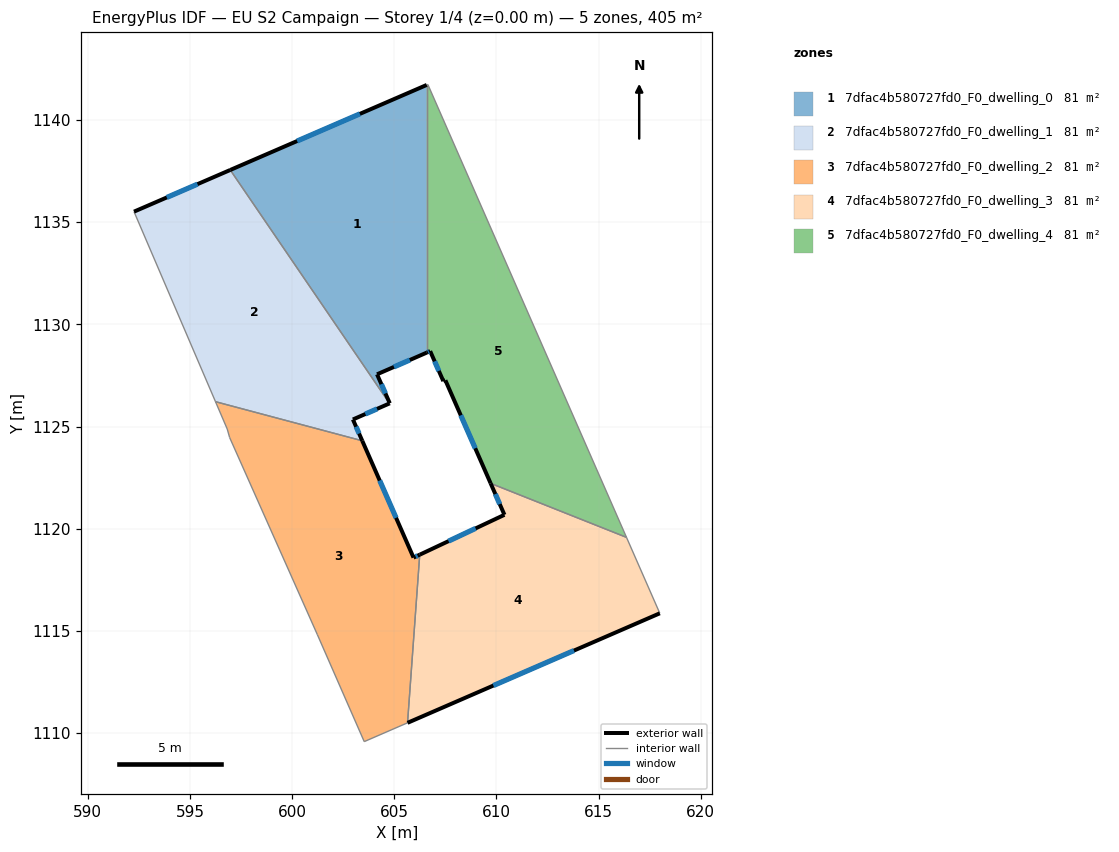
=== STOREY PLAN SPEC (per zone: floor XY polygon, exterior-wall plan segments, windows/doors) ===
zone 1: 7dfac4b580727fd0_F0_dwelling_0  (81.1 m²)
  floor: (606.59, 1141.72) (606.59, 1128.62) (604.15, 1127.55) (604.78, 1126.14) (604.77, 1126.13) (596.97, 1137.56)
  exterior wall: (604.15, 1127.55) – (606.59, 1128.62)  [2.7 m]
    window: (604.98, 1127.92) – (605.76, 1128.26)  [0.8 m²]
  exterior wall: (604.78, 1126.14) – (604.15, 1127.55)  [1.6 m]
    window: (604.57, 1126.62) – (604.37, 1127.07)  [0.5 m²]
  exterior wall: (604.77, 1126.13) – (604.78, 1126.14)  [0.0 m]
  exterior wall: (606.59, 1141.72) – (596.97, 1137.56)  [10.5 m]
    window: (603.31, 1140.30) – (600.24, 1138.97)  [3.2 m²]
  interior walls: 2
zone 2: 7dfac4b580727fd0_F0_dwelling_1  (81.1 m²)
  floor: (596.97, 1137.56) (604.77, 1126.13) (602.97, 1125.34) (603.43, 1124.30) (596.25, 1126.21) (592.26, 1135.52)
  exterior wall: (602.97, 1125.34) – (604.77, 1126.13)  [2.0 m]
    window: (603.58, 1125.61) – (604.16, 1125.86)  [0.6 m²]
  exterior wall: (603.43, 1124.30) – (602.97, 1125.34)  [1.1 m]
    window: (603.28, 1124.66) – (603.13, 1124.99)  [0.3 m²]
  exterior wall: (596.97, 1137.56) – (592.26, 1135.52)  [5.1 m]
    window: (595.37, 1136.86) – (593.86, 1136.21)  [1.6 m²]
  interior walls: 3
zone 3: 7dfac4b580727fd0_F0_dwelling_2  (81.1 m²)
  floor: (603.43, 1124.30) (605.94, 1118.58) (606.24, 1118.73) (605.65, 1110.50) (603.53, 1109.58) (601.24, 1114.81) (596.94, 1124.46) (596.82, 1124.88) (596.25, 1126.21)
  exterior wall: (605.94, 1118.58) – (603.43, 1124.30)  [6.2 m]
    window: (605.09, 1120.53) – (604.28, 1122.36)  [1.9 m²]
  exterior wall: (606.24, 1118.73) – (605.94, 1118.58)  [0.3 m]
    window: (606.14, 1118.68) – (606.04, 1118.63)  [0.1 m²]
  interior walls: 7
zone 4: 7dfac4b580727fd0_F0_dwelling_3  (81.1 m²)
  floor: (616.36, 1119.57) (617.99, 1115.86) (605.65, 1110.50) (606.24, 1118.73) (610.39, 1120.68) (609.71, 1122.22)
  exterior wall: (610.39, 1120.68) – (606.24, 1118.73)  [4.6 m]
    window: (608.98, 1120.01) – (607.65, 1119.39)  [1.4 m²]
  exterior wall: (609.71, 1122.22) – (610.39, 1120.68)  [1.7 m]
    window: (609.94, 1121.69) – (610.16, 1121.20)  [0.5 m²]
  exterior wall: (605.65, 1110.50) – (617.99, 1115.86)  [13.5 m]
    window: (609.85, 1112.32) – (613.79, 1114.03)  [4.1 m²]
  interior walls: 3
zone 5: 7dfac4b580727fd0_F0_dwelling_4  (81.1 m²)
  floor: (606.64, 1141.74) (616.36, 1119.57) (609.71, 1122.22) (607.50, 1127.26) (607.40, 1127.22) (606.75, 1128.69) (606.59, 1128.62) (606.59, 1141.72)
  exterior wall: (607.50, 1127.26) – (609.71, 1122.22)  [5.5 m]
    window: (608.25, 1125.55) – (608.96, 1123.93)  [1.7 m²]
  exterior wall: (607.40, 1127.22) – (607.50, 1127.26)  [0.1 m]
  exterior wall: (606.75, 1128.69) – (607.40, 1127.22)  [1.6 m]
    window: (606.97, 1128.19) – (607.18, 1127.72)  [0.5 m²]
  exterior wall: (606.59, 1128.62) – (606.75, 1128.69)  [0.2 m]
    window: (606.64, 1128.64) – (606.70, 1128.67)  [0.1 m²]
  interior walls: 4

=== DERIVED (storey summary) ===
Building: EU S2 Campaign
Storey: 1 of 4  (floor level z = 0.00 m)
Storey gross floor area: 405.3 m²
Zones on this storey: 5
  - 7dfac4b580727fd0_F0_dwelling_0: floor 81.1 m²; exterior wall 14.7 m (44.1 m²); 3 window(s) 4.5 m²; WWR 10.2%
  - 7dfac4b580727fd0_F0_dwelling_1: floor 81.1 m²; exterior wall 8.2 m (24.7 m²); 3 window(s) 2.5 m²; WWR 10.2%
  - 7dfac4b580727fd0_F0_dwelling_2: floor 81.1 m²; exterior wall 6.6 m (19.7 m²); 2 window(s) 2.0 m²; WWR 10.2%
  - 7dfac4b580727fd0_F0_dwelling_3: floor 81.1 m²; exterior wall 19.7 m (59.2 m²); 3 window(s) 6.0 m²; WWR 10.2%
  - 7dfac4b580727fd0_F0_dwelling_4: floor 81.1 m²; exterior wall 7.4 m (22.2 m²); 3 window(s) 2.2 m²; WWR 10.1%
Zone adjacency (shared interzone walls):
  - 7dfac4b580727fd0_F0_dwelling_0 ↔ 7dfac4b580727fd0_F0_dwelling_1
  - 7dfac4b580727fd0_F0_dwelling_0 ↔ 7dfac4b580727fd0_F0_dwelling_4
  - 7dfac4b580727fd0_F0_dwelling_1 ↔ 7dfac4b580727fd0_F0_dwelling_2
  - 7dfac4b580727fd0_F0_dwelling_2 ↔ 7dfac4b580727fd0_F0_dwelling_3
  - 7dfac4b580727fd0_F0_dwelling_3 ↔ 7dfac4b580727fd0_F0_dwelling_4